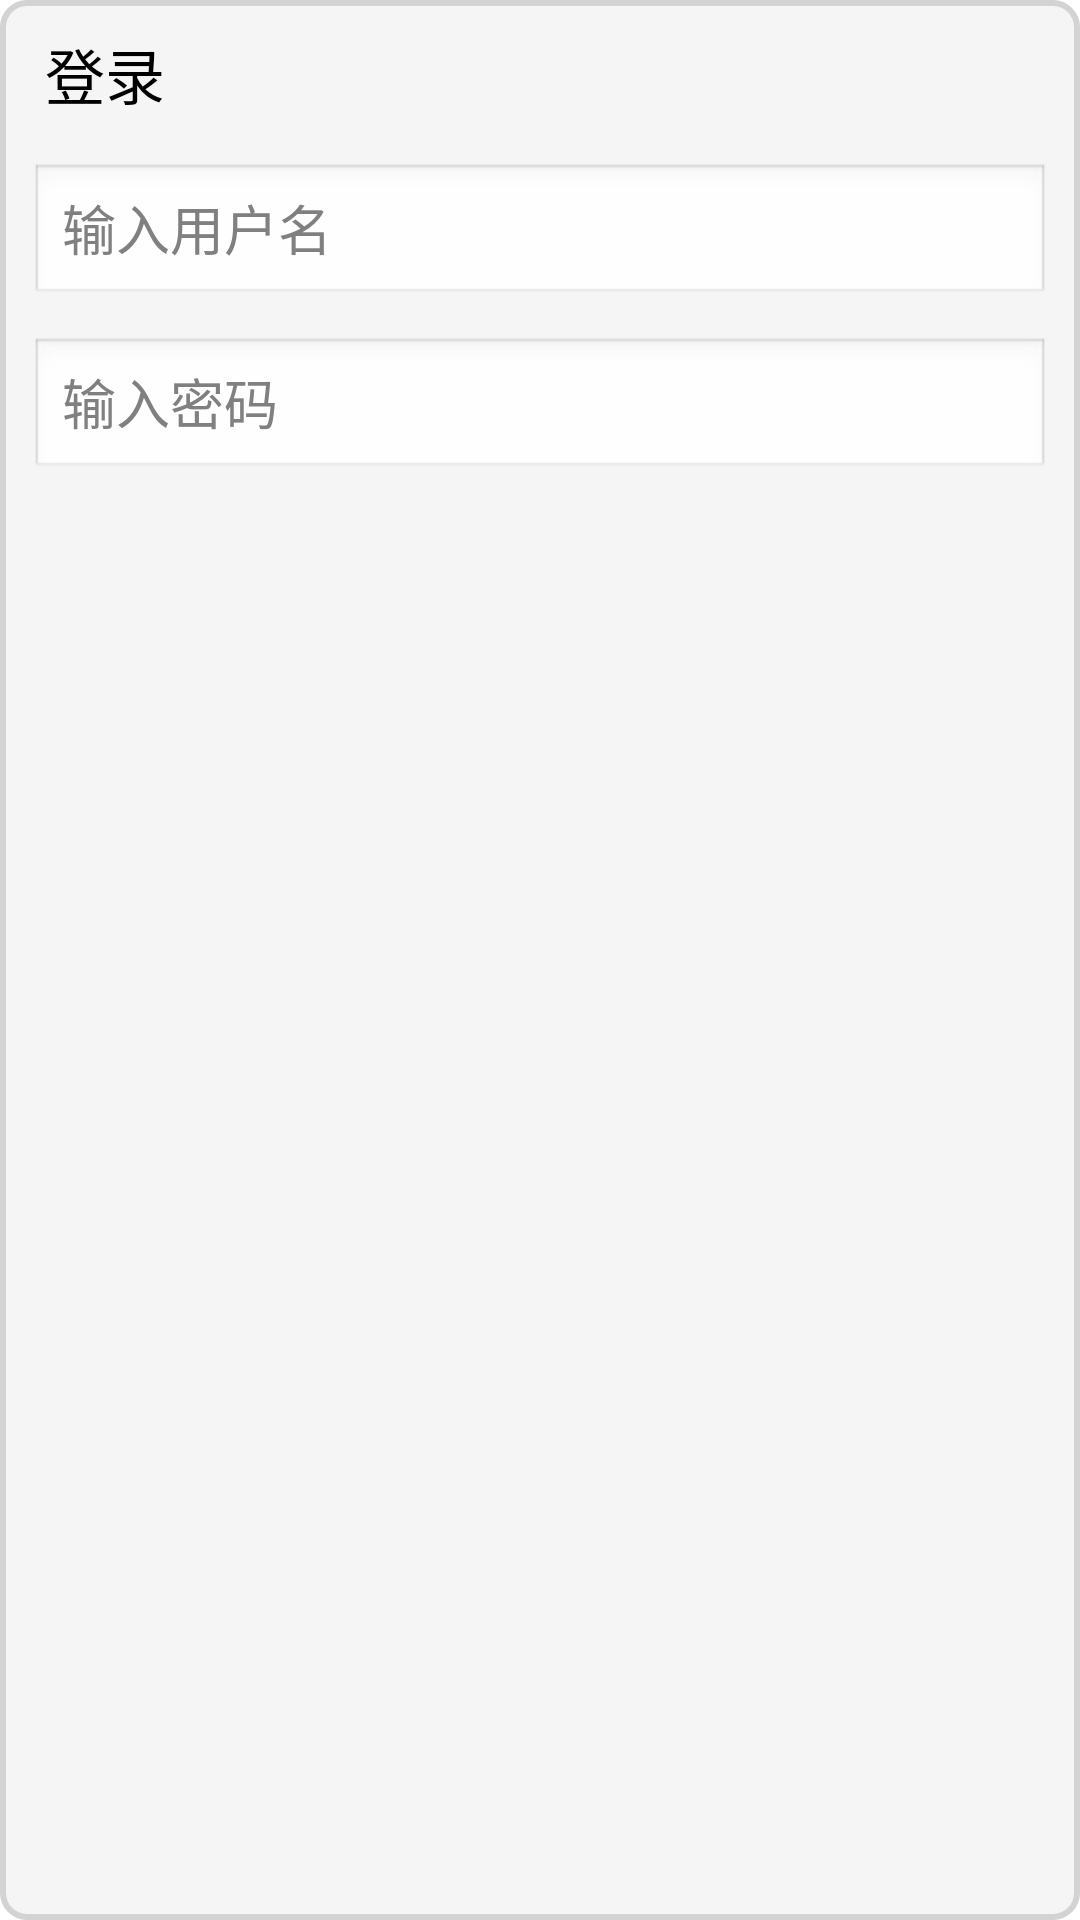

Write the Android layout XML for this screen, with the resource values it uses.
<!-- AndroidManifest.xml: activity theme DialogActivity -->
<!-- res/layout/activity_login.xml -->
<?xml version="1.0" encoding="utf-8"?>
<LinearLayout xmlns:android="http://schemas.android.com/apk/res/android"
    android:layout_width="wrap_content"
    android:layout_height="wrap_content"
    android:background="@drawable/shape_bg_dialog"
    android:orientation="vertical" >
    
    <include layout="@layout/item_login_cotainer"/>

    <cn.cienet.loginbutton.weight.LoginButton 
        android:id="@+id/login_ok"
        android:layout_width="match_parent"
        android:layout_height="45dp"
        android:layout_marginLeft="10dp"
        android:layout_marginRight="10dp"
        android:layout_marginTop="10dp"
        android:layout_marginBottom="15dp" />
    
</LinearLayout>
<!-- res/layout/item_login_cotainer.xml (included above) -->
<?xml version="1.0" encoding="utf-8"?>
<LinearLayout xmlns:android="http://schemas.android.com/apk/res/android"
    android:id="@+id/login_container"
    android:layout_width="match_parent"
    android:layout_height="match_parent"
    android:orientation="vertical" >
    
    <TextView 
        android:layout_width="match_parent"
        android:layout_height="wrap_content"
        android:layout_marginLeft="15dp"
        android:layout_marginRight="15dp"
        android:layout_marginTop="10dp"
        android:layout_marginBottom="5dp"
        android:text="@string/login"
        android:textColor="@android:color/black"
        android:textSize="20sp"/>
    
    <EditText 
        android:id="@+id/login_name"
        android:layout_width="match_parent"
        android:layout_height="wrap_content"
        android:layout_marginLeft="10dp"
        android:layout_marginRight="10dp"
        android:layout_marginTop="10dp"
        android:layout_marginBottom="5dp"
        android:hint="@string/input_name"
        android:maxLines="1"
        android:maxLength="8"
        android:imeOptions="actionNext"
        android:inputType="text" />
    
    <EditText 
        android:id="@+id/login_pwd"
        android:layout_width="match_parent"
        android:layout_height="wrap_content"
        android:layout_marginLeft="10dp"
        android:layout_marginRight="10dp"
        android:layout_marginTop="5dp"
        android:layout_marginBottom="5dp"
        android:hint="@string/input_password"
        android:maxLines="1"
        android:maxLength="12"
        android:imeOptions="actionGo"
        android:inputType="textPassword" />
    
</LinearLayout>
<!-- resources referenced by this layout -->
<resources>
  <!-- drawable shape_bg_dialog (drawable) -->
  <?xml version="1.0" encoding="utf-8"?>
  <shape xmlns:android="http://schemas.android.com/apk/res/android" >
      
      <size android:width="280dp"
          android:height="170dp" />
      
      <solid android:color="@color/whitesmoke"/>
      
      <stroke
          android:width="2dp"
          android:color="@color/lightgrey" />
      
      <corners android:bottomLeftRadius="8dp"
          android:bottomRightRadius="8dp"
          android:topLeftRadius="8dp"
          android:topRightRadius="8dp" />
  
  </shape>
  <string name="input_name">输入用户名</string>
  <string name="input_password">输入密码</string>
  <string name="login">登录</string>
  <style name="DialogActivity" parent="@android:style/Theme.Dialog">
          <item name="android:windowFrame">@null</item>
          <item name="android:windowIsFloating">true</item>
          <item name="android:windowIsTranslucent">false</item>
          <item name="android:windowNoTitle">true</item>
          <item name="android:background">@android:color/transparent</item>
          <item name="android:windowBackground">@android:color/transparent</item>
          <item name="android:backgroundDimEnabled">true</item>
      </style>
  <color name="whitesmoke">#f5f5f5</color>
  <color name="lightgrey">#d3d3d3</color>
</resources>
